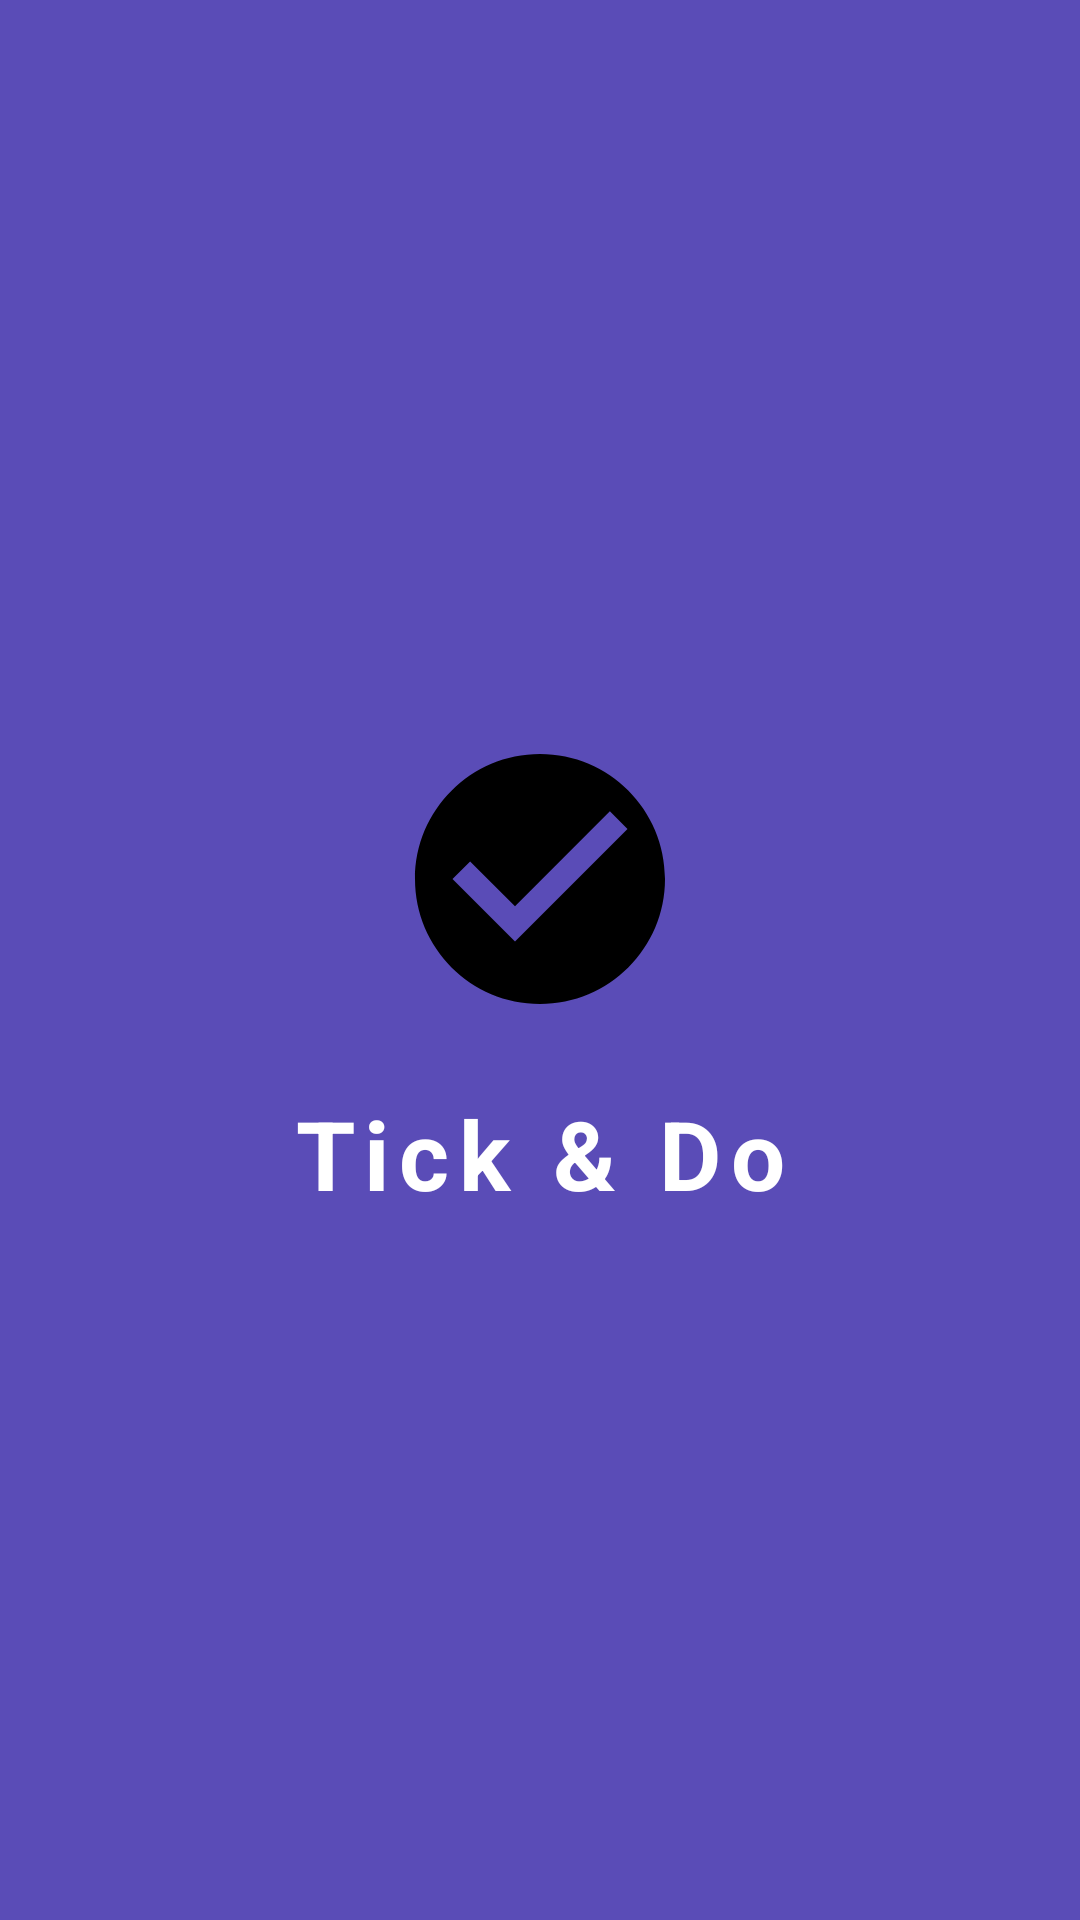

Produce the Android XML layout that renders to this screen, including the resource entries it uses.
<!-- AndroidManifest.xml: activity theme Theme.Planner.Splash -->
<!-- res/layout/activity_splash.xml -->
<?xml version="1.0" encoding="utf-8"?>
<androidx.constraintlayout.widget.ConstraintLayout xmlns:android="http://schemas.android.com/apk/res/android"
    xmlns:app="http://schemas.android.com/apk/res-auto"
    android:layout_width="match_parent"
    android:layout_height="match_parent"
    android:background="@color/pastel_indigo">

    <ImageView
        android:id="@+id/ivSplashLogo"
        android:layout_width="100dp"
        android:layout_height="100dp"
        android:src="@drawable/ic_check_circle_24"
        android:contentDescription="@string/app_name"
        app:tint="@color/white"
        app:layout_constraintBottom_toBottomOf="parent"
        app:layout_constraintEnd_toEndOf="parent"
        app:layout_constraintStart_toStartOf="parent"
        app:layout_constraintTop_toTopOf="parent"
        app:layout_constraintVertical_bias="0.45" />

    <TextView
        android:id="@+id/tvAppName"
        android:layout_width="wrap_content"
        android:layout_height="wrap_content"
        android:layout_marginTop="20dp"
        android:text="@string/app_name"
        android:textColor="@color/white"
        android:textSize="32sp"
        android:textStyle="bold"
        android:letterSpacing="0.1"
        app:layout_constraintEnd_toEndOf="parent"
        app:layout_constraintStart_toStartOf="parent"
        app:layout_constraintTop_toBottomOf="@id/ivSplashLogo" />

    <ProgressBar
        android:layout_width="30dp"
        android:layout_height="30dp"
        android:layout_marginBottom="60dp"
        android:indeterminateTint="@color/white"
        app:layout_constraintBottom_toBottomOf="parent"
        app:layout_constraintEnd_toEndOf="parent"
        app:layout_constraintStart_toStartOf="parent" />

</androidx.constraintlayout.widget.ConstraintLayout>
<!-- resources referenced by this layout -->
<resources>
  <color name="pastel_indigo">#5A4CB7</color>
  <color name="white">#FFFFFFFF</color>
  <!-- drawable ic_check_circle_24 (drawable) -->
  <vector xmlns:android="http://schemas.android.com/apk/res/android"
      android:width="24dp"
      android:height="24dp"
      android:viewportWidth="24"
      android:viewportHeight="24">
      <path android:fillColor="@android:color/black" android:pathData="M12,2C6.48,2 2,6.48 2,12s4.48,10 10,10 10,-4.48 10,-10S17.52,2 12,2zM10,17l-5,-5 1.41,-1.41L10,14.17l7.59,-7.59L19,8l-9,9z"/>
  </vector>
  <string name="app_name">Tick &amp; Do</string>
  <style name="Theme.Planner.Splash" parent="Theme.SplashScreen">
          <item name="windowSplashScreenBackground">@color/pastel_indigo</item>
          <item name="android:windowSplashScreenBackground" tools:targetApi="31">@color/pastel_indigo</item>
  
          
          <item name="windowSplashScreenAnimatedIcon">@android:color/transparent</item>
          <item name="android:windowSplashScreenAnimatedIcon" tools:targetApi="31">@android:color/transparent</item>
  
          <item name="postSplashScreenTheme">@style/Theme.Planner</item>
      </style>
  <style name="Theme.Planner" parent="Base.Theme.Planner" />
  <style name="Base.Theme.Planner" parent="Theme.Material3.DayNight.NoActionBar">
          <item name="colorPrimary">@color/pastel_indigo</item>
          <item name="android:statusBarColor">@color/pastel_indigo</item>
          <item name="android:navigationBarColor">@color/card_bg_default</item>
          <item name="android:windowBackground">@color/screen_bg</item>
          <item name="android:textColorPrimary">@color/text_primary</item>
          <item name="android:textColorSecondary">@color/text_secondary</item>
      </style>
  <color name="card_bg_default">#FFFFFFFF</color>
  <color name="screen_bg">#F8F6FC</color>
  <color name="text_primary">#1F1F2D</color>
  <color name="text_secondary">#7B7696</color>
</resources>
